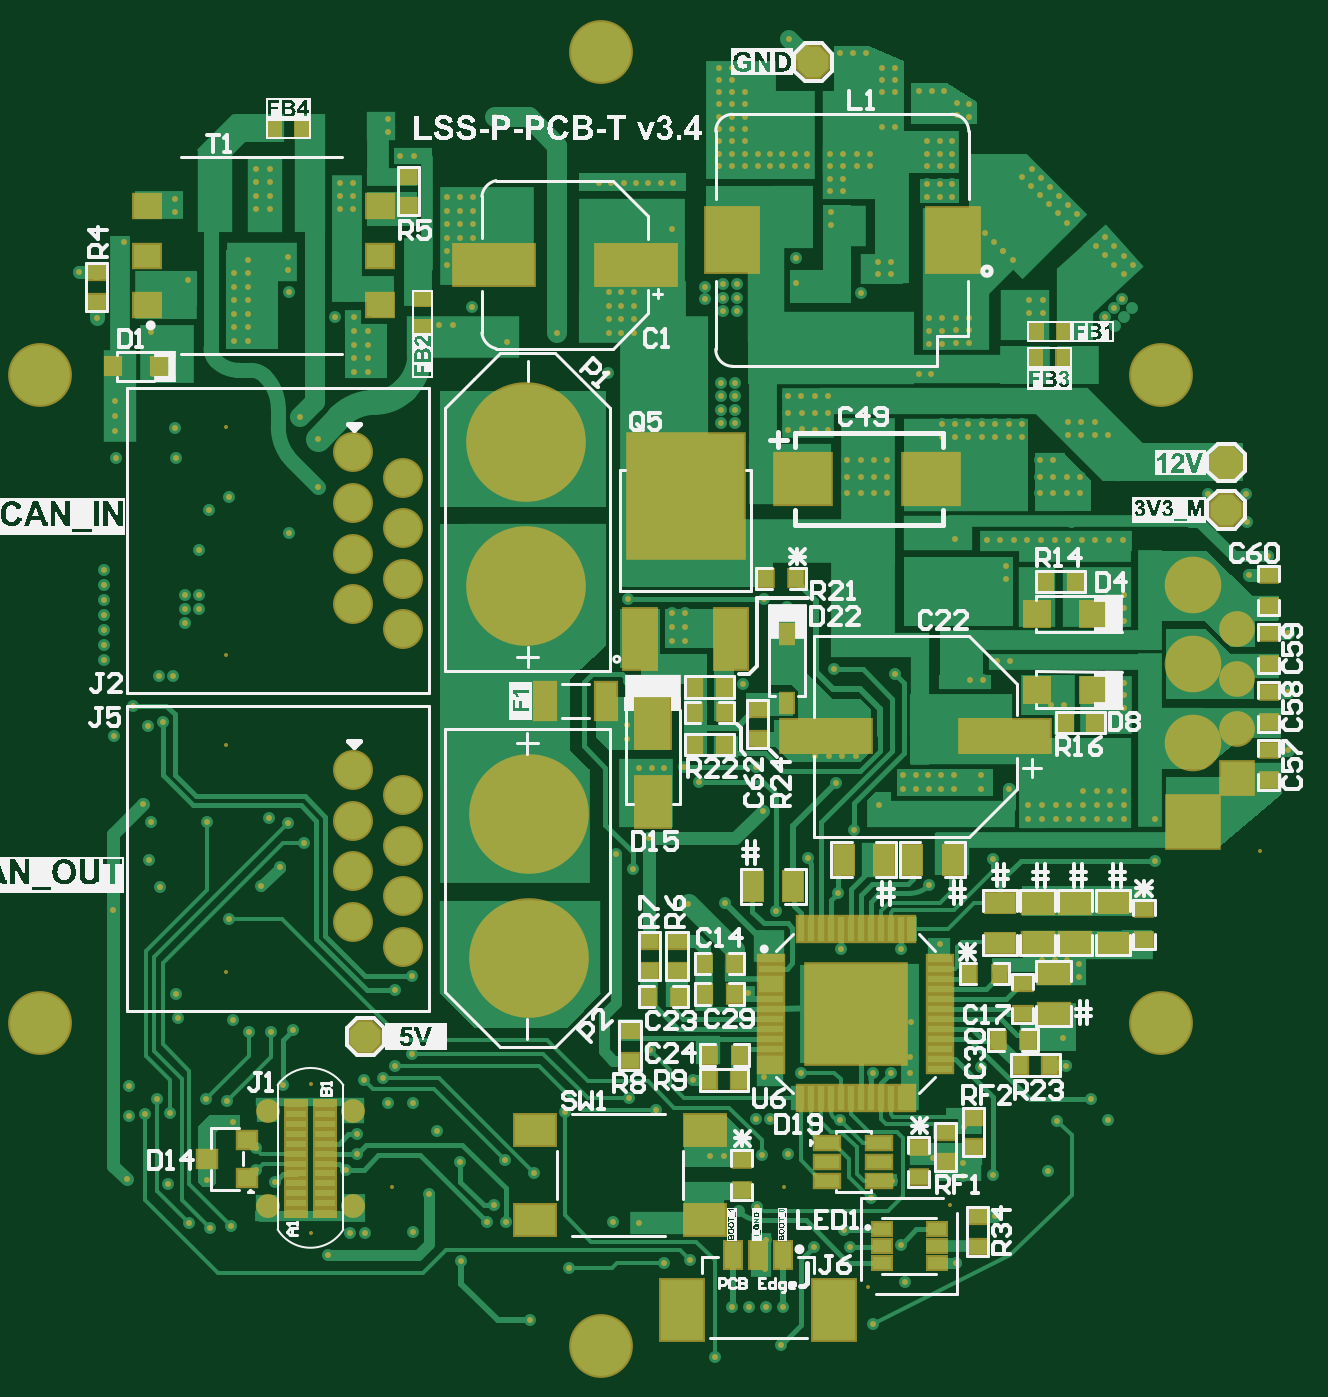
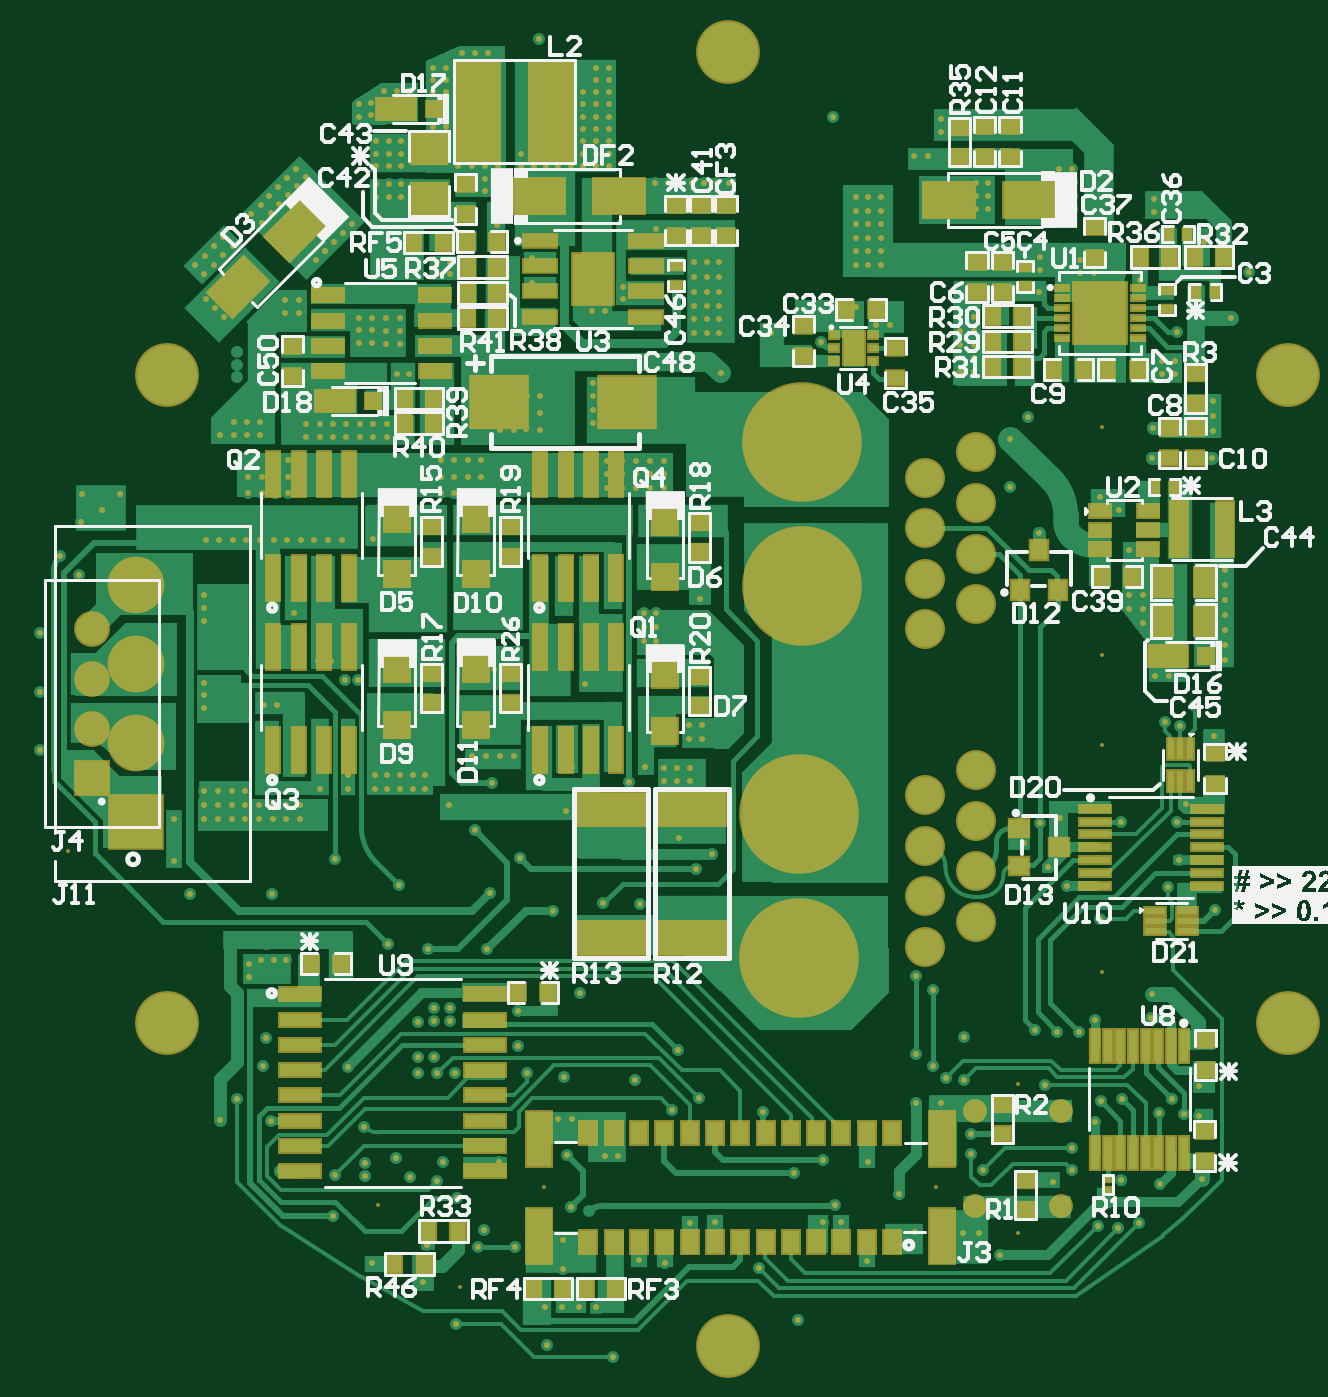
Circuit board: 9 layer files. Board 62.7 x 66.1 mm.
- drill: LSS-P-PCB-T v3.4-SlotHoles.TXT (160 bytes)
- bottom_copper: LSS-P-PCB-T v3.4.GBL (57631 bytes)
- bottom_silk: LSS-P-PCB-T v3.4.GBO (68431 bytes)
- paste: LSS-P-PCB-T v3.4.GBP (7686 bytes)
- bottom_mask: LSS-P-PCB-T v3.4.GBS (21422 bytes)
- top_copper: LSS-P-PCB-T v3.4.GTL (50365 bytes)
- top_silk: LSS-P-PCB-T v3.4.GTO (170534 bytes)
- paste: LSS-P-PCB-T v3.4.GTP (5162 bytes)
- top_mask: LSS-P-PCB-T v3.4.GTS (18958 bytes)

=== drill: LSS-P-PCB-T v3.4-SlotHoles.TXT ===
M48
;Layer_Color=9474304
;FILE_FORMAT=2:5
INCH,LZ
;TYPE=PLATED
;TYPE=NON_PLATED
T7F00S00C0.02283
%
G90
G05
T07
G00X-0057335Y0051064
M15
G01Y0052717
M16
M17
M30

=== bottom_copper: LSS-P-PCB-T v3.4.GBL (57631 bytes, source omitted) ===
=== bottom_silk: LSS-P-PCB-T v3.4.GBO (68431 bytes, source omitted) ===
=== paste: LSS-P-PCB-T v3.4.GBP (7686 bytes, source omitted) ===
=== bottom_mask: LSS-P-PCB-T v3.4.GBS (21422 bytes, source omitted) ===
=== top_copper: LSS-P-PCB-T v3.4.GTL (50365 bytes, source omitted) ===
=== top_silk: LSS-P-PCB-T v3.4.GTO (170534 bytes, source omitted) ===
=== paste: LSS-P-PCB-T v3.4.GTP ===
G04*
G04 #@! TF.GenerationSoftware,Altium Limited,Altium Designer,22.1.2 (22)*
G04*
G04 Layer_Color=8421504*
%FSLAX25Y25*%
%MOIN*%
G70*
G04*
G04 #@! TF.SameCoordinates,66125C91-4FD2-4B3E-A787-1CF8E02C2126*
G04*
G04*
G04 #@! TF.FilePolarity,Positive*
G04*
G01*
G75*
%ADD25R,0.22835X0.24410*%
%ADD26R,0.06299X0.11811*%
%ADD27R,0.03000X0.03500*%
%ADD28R,0.17717X0.06496*%
%ADD29R,0.03500X0.03000*%
%ADD30R,0.02559X0.03819*%
%ADD31R,0.06693X0.09843*%
%ADD32R,0.10984X0.10118*%
%ADD33R,0.15748X0.07874*%
%ADD34R,0.04803X0.02441*%
%ADD35R,0.03622X0.03228*%
%ADD36R,0.08268X0.11811*%
%ADD37R,0.03150X0.05118*%
%ADD38R,0.04173X0.07165*%
%ADD39R,0.03740X0.02362*%
%ADD40R,0.07874X0.05906*%
%ADD41R,0.04724X0.04724*%
%ADD42R,0.04000X0.06000*%
%ADD43R,0.06000X0.04000*%
%ADD44R,0.03937X0.01181*%
%ADD45R,0.05118X0.04606*%
%ADD46P,0.06494X8X202.5*%
%ADD47P,0.06494X8X292.5*%
%ADD48R,0.03150X0.03543*%
%ADD49R,0.19685X0.19685*%
%ADD50R,0.01260X0.04803*%
%ADD51R,0.04803X0.01260*%
%ADD52R,0.02362X0.03150*%
%ADD53R,0.03150X0.02362*%
%ADD54R,0.10236X0.12598*%
D25*
X16800Y168134D02*
D03*
D26*
X25796Y139866D02*
D03*
X7804D02*
D03*
D27*
X18500Y130300D02*
D03*
X24500D02*
D03*
Y125300D02*
D03*
X18500D02*
D03*
Y118900D02*
D03*
X24500D02*
D03*
X32600Y151800D02*
D03*
X38600D02*
D03*
X87900Y151200D02*
D03*
X93900D02*
D03*
X97800Y123300D02*
D03*
X91800D02*
D03*
X27400Y52663D02*
D03*
X21400D02*
D03*
X88900Y55600D02*
D03*
X82900D02*
D03*
X72896Y73627D02*
D03*
X78896D02*
D03*
X26500Y75700D02*
D03*
X20500D02*
D03*
X26500Y69630D02*
D03*
X20500D02*
D03*
X78528Y60537D02*
D03*
X84528D02*
D03*
X21500Y57600D02*
D03*
X27500D02*
D03*
X9428Y69137D02*
D03*
X15428D02*
D03*
D28*
X79928Y120537D02*
D03*
X44497D02*
D03*
D29*
X31000Y120000D02*
D03*
Y126000D02*
D03*
X74500Y19700D02*
D03*
Y25700D02*
D03*
X132000Y129400D02*
D03*
Y123400D02*
D03*
X68229Y42437D02*
D03*
Y36437D02*
D03*
X15096Y80127D02*
D03*
Y74127D02*
D03*
X9596Y80127D02*
D03*
Y74127D02*
D03*
X-99600Y212400D02*
D03*
Y206400D02*
D03*
X-38000Y231300D02*
D03*
Y225300D02*
D03*
X5800Y56500D02*
D03*
Y62500D02*
D03*
X73628Y45337D02*
D03*
Y39337D02*
D03*
X107400Y80400D02*
D03*
Y86400D02*
D03*
X27900Y30900D02*
D03*
Y36900D02*
D03*
X62828Y39437D02*
D03*
Y33437D02*
D03*
X83429Y71737D02*
D03*
Y65737D02*
D03*
X132000Y111900D02*
D03*
Y117900D02*
D03*
Y134900D02*
D03*
Y140900D02*
D03*
Y146400D02*
D03*
Y152400D02*
D03*
D30*
X36800Y140850D02*
D03*
Y127150D02*
D03*
D31*
X10300Y107526D02*
D03*
Y123274D02*
D03*
D32*
X65299Y171501D02*
D03*
X39945D02*
D03*
D33*
X6900Y213800D02*
D03*
X-21053D02*
D03*
D34*
X55110Y32760D02*
D03*
Y40240D02*
D03*
X44795D02*
D03*
Y36500D02*
D03*
Y32760D02*
D03*
X55110Y36500D02*
D03*
D35*
X-77737Y37100D02*
D03*
X-69863Y33360D02*
D03*
Y40840D02*
D03*
D36*
X16139Y7187D02*
D03*
X46061Y7187D02*
D03*
D37*
X26179Y18013D02*
D03*
X31100D02*
D03*
X36021Y18013D02*
D03*
D38*
X-10916Y127600D02*
D03*
X1116D02*
D03*
D39*
X55587Y16454D02*
D03*
Y19800D02*
D03*
Y23146D02*
D03*
X66413Y16454D02*
D03*
Y19800D02*
D03*
Y23146D02*
D03*
D40*
X-12932Y42758D02*
D03*
Y25042D02*
D03*
X20532D02*
D03*
Y42758D02*
D03*
D41*
X97214Y129800D02*
D03*
X86190D02*
D03*
X97214Y144700D02*
D03*
X86190D02*
D03*
D42*
X56000Y96200D02*
D03*
X48000D02*
D03*
X38100Y90903D02*
D03*
X30100D02*
D03*
X61600Y96200D02*
D03*
X69600D02*
D03*
D43*
X78900Y79700D02*
D03*
Y87700D02*
D03*
X101228D02*
D03*
Y79700D02*
D03*
X89529Y65737D02*
D03*
Y73737D02*
D03*
X86343Y87700D02*
D03*
Y79700D02*
D03*
X93786Y87700D02*
D03*
Y79700D02*
D03*
D44*
X-60169Y26300D02*
D03*
Y28269D02*
D03*
Y30237D02*
D03*
Y32206D02*
D03*
Y34174D02*
D03*
Y36143D02*
D03*
Y38111D02*
D03*
Y40080D02*
D03*
Y42048D02*
D03*
Y44017D02*
D03*
Y45985D02*
D03*
Y47954D02*
D03*
X-54500D02*
D03*
Y45985D02*
D03*
Y44017D02*
D03*
Y42048D02*
D03*
Y40080D02*
D03*
Y38111D02*
D03*
Y36143D02*
D03*
Y34174D02*
D03*
Y32206D02*
D03*
Y30237D02*
D03*
Y28269D02*
D03*
Y26300D02*
D03*
D45*
X-43666Y215580D02*
D03*
X-89571D02*
D03*
X-43666Y205737D02*
D03*
Y225422D02*
D03*
X-89571D02*
D03*
Y205737D02*
D03*
D46*
X123628Y174637D02*
D03*
Y165337D02*
D03*
D47*
X-46500Y61200D02*
D03*
X42000Y253800D02*
D03*
D48*
X-87272Y193700D02*
D03*
X-96328D02*
D03*
D49*
X50428Y65737D02*
D03*
D50*
X61255Y49005D02*
D03*
X59287D02*
D03*
X51413D02*
D03*
X39602Y82469D02*
D03*
X41570D02*
D03*
X43539D02*
D03*
X45507D02*
D03*
X47476D02*
D03*
X49444D02*
D03*
X51413D02*
D03*
X53381D02*
D03*
X55350D02*
D03*
X57318D02*
D03*
X59287D02*
D03*
X61255D02*
D03*
X57318Y49005D02*
D03*
X55350D02*
D03*
X53381D02*
D03*
X49444D02*
D03*
X47476D02*
D03*
X45507D02*
D03*
X43539D02*
D03*
X41570D02*
D03*
X39602D02*
D03*
D51*
X67161Y64753D02*
D03*
Y58847D02*
D03*
Y54910D02*
D03*
X33696D02*
D03*
Y56879D02*
D03*
Y66721D02*
D03*
X67161Y76564D02*
D03*
Y74595D02*
D03*
Y72627D02*
D03*
Y70658D02*
D03*
Y68690D02*
D03*
Y66721D02*
D03*
Y62784D02*
D03*
Y60816D02*
D03*
Y56879D02*
D03*
X33696Y58847D02*
D03*
Y60816D02*
D03*
Y62784D02*
D03*
Y64753D02*
D03*
Y68690D02*
D03*
Y70658D02*
D03*
Y72627D02*
D03*
Y74595D02*
D03*
Y76564D02*
D03*
D52*
X85970Y200600D02*
D03*
X91482D02*
D03*
X91456Y195400D02*
D03*
X85944D02*
D03*
X-58944Y240600D02*
D03*
X-64456D02*
D03*
D53*
X-35200Y207056D02*
D03*
Y201544D02*
D03*
D54*
X69600Y218600D02*
D03*
X25899D02*
D03*
M02*

=== top_mask: LSS-P-PCB-T v3.4.GTS (18958 bytes, source omitted) ===
